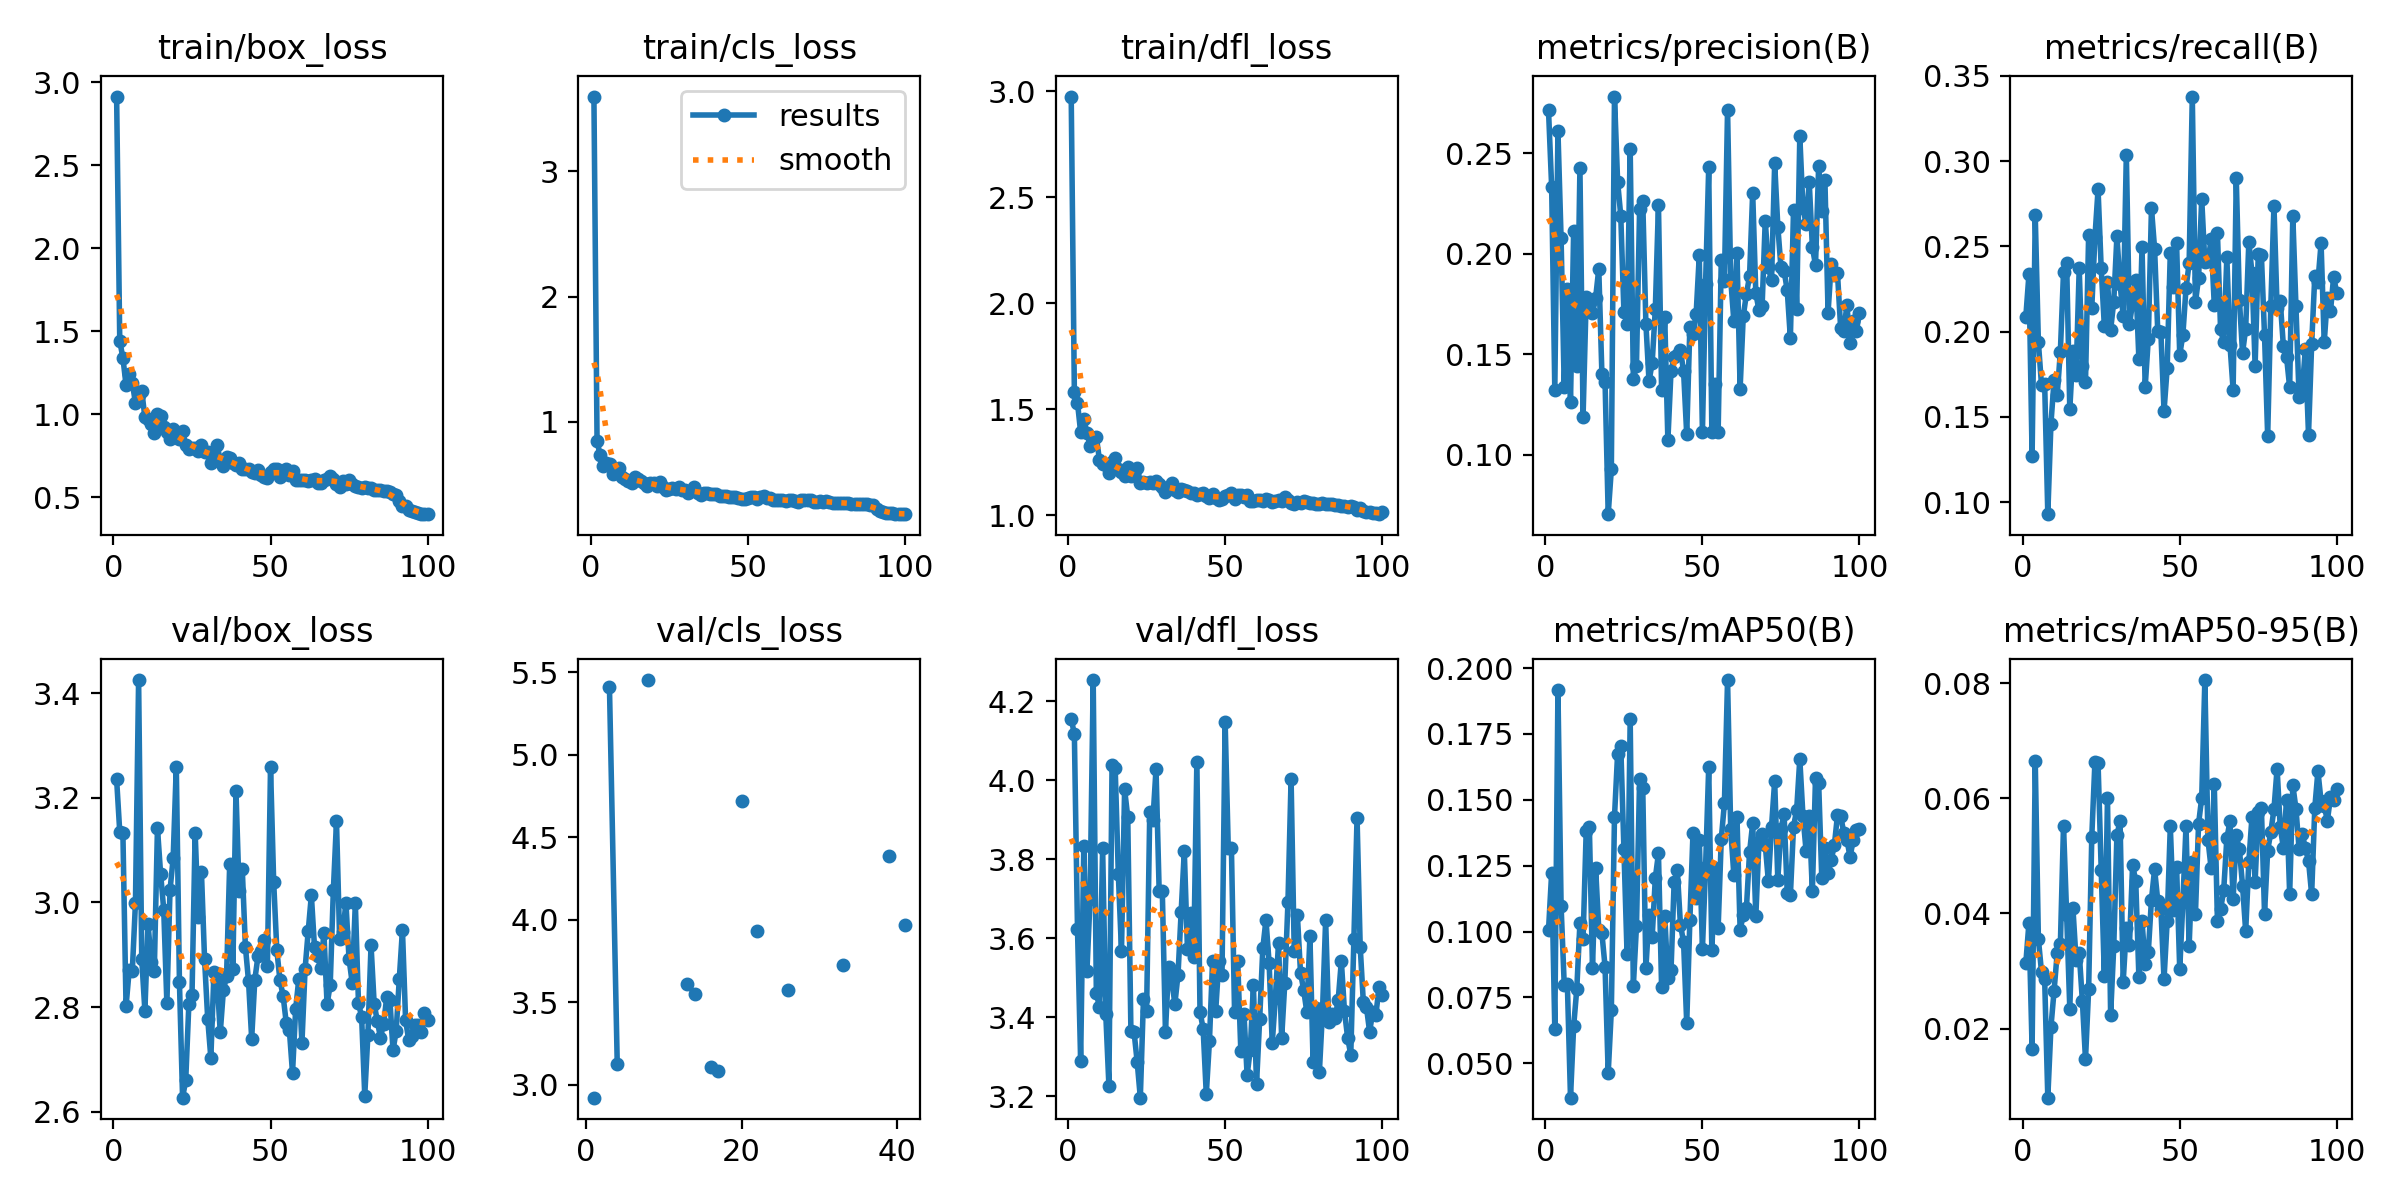

The file beside this chart, header and first rows:
epoch, time, train/box_loss, train/cls_loss, train/dfl_loss, metrics/precision(B), metrics/recall(B), metrics/mAP50(B), metrics/mAP50-95(B), val/box_loss, val/cls_loss, val/dfl_loss, lr/pg0, lr/pg1, lr/pg2
1, 90.95, 2.915, 3.595, 2.975, 0.2714, 0.2086, 0.1006, 0.03135, 3.235, 2.923, 4.155, 0.00044, 0.00044, 0.00044
2, 143.6, 1.441, 0.8481, 1.583, 0.2333, 0.2337, 0.1223, 0.03838, 3.135, inf, 4.116, 0.0008911, 0.0008911, 0.0008911
3, 198.3, 1.339, 0.7328, 1.53, 0.1324, 0.1271, 0.06313, 0.0165, 3.132, 5.407, 3.624, 0.001333, 0.001333, 0.001333
4, 250.9, 1.175, 0.6526, 1.392, 0.2612, 0.2683, 0.1916, 0.06655, 2.801, 3.127, 3.289, 0.001766, 0.001766, 0.001766
5, 305.3, 1.241, 0.6701, 1.453, 0.2077, 0.1938, 0.1098, 0.03555, 2.87, inf, 3.832, 0.001921, 0.001921, 0.001921
6, 358.1, 1.19, 0.6628, 1.389, 0.1338, 0.1686, 0.07989, 0.02982, 2.869, inf, 3.517, 0.001901, 0.001901, 0.001901
7, 410.7, 1.065, 0.5816, 1.328, 0.1826, 0.1693, 0.07993, 0.02853, 2.999, inf, 3.699, 0.001881, 0.001881, 0.001881
8, 463.3, 1.117, 0.6109, 1.364, 0.1263, 0.09299, 0.03697, 0.00801, 3.425, 5.451, 4.253, 0.001861, 0.001861, 0.001861
9, 516.6, 1.141, 0.6306, 1.37, 0.2114, 0.1461, 0.06401, 0.02029, 2.891, inf, 3.461, 0.001842, 0.001842, 0.001842
10, 569.4, 0.9811, 0.562, 1.259, 0.1441, 0.1714, 0.07821, 0.02658, 2.793, inf, 3.426, 0.001822, 0.001822, 0.001822
11, 622.1, 0.9702, 0.5419, 1.241, 0.2425, 0.1631, 0.1032, 0.0332, 2.959, inf, 3.828, 0.001802, 0.001802, 0.001802
12, 675, 0.9383, 0.5299, 1.235, 0.1189, 0.1884, 0.09715, 0.03464, 2.887, inf, 3.408, 0.001782, 0.001782, 0.001782
13, 727.3, 0.885, 0.5102, 1.198, 0.1784, 0.2348, 0.1383, 0.05521, 2.869, 3.613, 3.227, 0.001762, 0.001762, 0.001762
14, 780.7, 1.001, 0.563, 1.249, 0.1749, 0.2401, 0.1398, 0.03976, 3.142, 3.549, 4.039, 0.001743, 0.001743, 0.001743
15, 833.5, 0.991, 0.5427, 1.271, 0.1704, 0.1545, 0.08627, 0.02348, 3.055, inf, 4.03, 0.001723, 0.001723, 0.001723
16, 886.1, 0.9229, 0.5297, 1.216, 0.1781, 0.1884, 0.1241, 0.0409, 2.986, 3.108, 3.762, 0.001703, 0.001703, 0.001703
17, 939.7, 0.891, 0.5139, 1.206, 0.1925, 0.1745, 0.1008, 0.03188, 2.807, 3.086, 3.568, 0.001683, 0.001683, 0.001683
18, 992.3, 0.8523, 0.4907, 1.184, 0.14, 0.2371, 0.09934, 0.03314, 3.023, inf, 3.977, 0.001663, 0.001663, 0.001663
19, 1045, 0.9101, 0.5163, 1.226, 0.1364, 0.1798, 0.08669, 0.02487, 3.084, inf, 3.906, 0.001644, 0.001644, 0.001644
20, 1097, 0.8641, 0.5133, 1.187, 0.07039, 0.1705, 0.04622, 0.01466, 3.259, 4.721, 3.367, 0.001624, 0.001624, 0.001624
21, 1150, 0.8524, 0.4909, 1.19, 0.09269, 0.2566, 0.07015, 0.02685, 2.848, inf, 3.363, 0.001604, 0.001604, 0.001604
22, 1203, 0.9005, 0.5223, 1.221, 0.2783, 0.2139, 0.1435, 0.0533, 2.627, 3.931, 3.287, 0.001584, 0.001584, 0.001584
23, 1258, 0.8144, 0.4787, 1.154, 0.2359, 0.2553, 0.1675, 0.06627, 2.66, inf, 3.197, 0.001564, 0.001564, 0.001564
24, 1310, 0.7882, 0.4603, 1.159, 0.219, 0.2834, 0.1706, 0.06608, 2.806, inf, 3.446, 0.001545, 0.001545, 0.001545
25, 1363, 0.7974, 0.4674, 1.153, 0.1713, 0.2371, 0.1315, 0.04762, 2.822, inf, 3.417, 0.001525, 0.001525, 0.001525
26, 1416, 0.7982, 0.4724, 1.158, 0.1653, 0.2031, 0.09164, 0.02913, 3.133, 3.573, 3.919, 0.001505, 0.001505, 0.001505
27, 1469, 0.7792, 0.4643, 1.153, 0.2523, 0.2292, 0.1806, 0.05998, 2.973, inf, 3.898, 0.001485, 0.001485, 0.001485
28, 1521, 0.8126, 0.4788, 1.163, 0.1379, 0.201, 0.07917, 0.02239, 3.059, inf, 4.028, 0.001465, 0.001465, 0.001465
29, 1575, 0.7732, 0.4534, 1.149, 0.1443, 0.2176, 0.1021, 0.03429, 2.891, inf, 3.719, 0.001446, 0.001446, 0.001446
30, 1628, 0.7711, 0.457, 1.135, 0.2225, 0.2559, 0.1578, 0.05353, 2.778, inf, 3.719, 0.001426, 0.001426, 0.001426
31, 1681, 0.7081, 0.4314, 1.111, 0.2264, 0.2281, 0.1545, 0.05612, 2.703, inf, 3.363, 0.001406, 0.001406, 0.001406
32, 1735, 0.752, 0.4525, 1.13, 0.1652, 0.209, 0.08605, 0.0281, 2.867, inf, 3.528, 0.001386, 0.001386, 0.001386
33, 1788, 0.8132, 0.4812, 1.152, 0.1366, 0.3038, 0.1063, 0.03749, 2.849, 3.729, 3.494, 0.001366, 0.001366, 0.001366
34, 1841, 0.7192, 0.4353, 1.121, 0.1458, 0.2044, 0.09783, 0.03458, 2.751, inf, 3.434, 0.001347, 0.001347, 0.001347
35, 1893, 0.6859, 0.4209, 1.108, 0.1724, 0.2169, 0.1203, 0.04841, 2.832, inf, 3.508, 0.001327, 0.001327, 0.001327
36, 1945, 0.7388, 0.4349, 1.124, 0.2246, 0.2302, 0.1296, 0.0456, 2.859, inf, 3.666, 0.001307, 0.001307, 0.001307
37, 1997, 0.7365, 0.4333, 1.117, 0.132, 0.1839, 0.0789, 0.02892, 3.074, inf, 3.821, 0.001287, 0.001287, 0.001287
38, 2050, 0.7025, 0.4245, 1.116, 0.1685, 0.2495, 0.1061, 0.03861, 2.873, inf, 3.573, 0.001267, 0.001267, 0.001267
39, 2103, 0.6915, 0.4261, 1.103, 0.1072, 0.1675, 0.08241, 0.03122, 3.213, 4.387, 3.665, 0.001248, 0.001248, 0.001248
40, 2155, 0.7042, 0.4268, 1.106, 0.1417, 0.196, 0.0854, 0.03333, 3.021, inf, 3.553, 0.001228, 0.001228, 0.001228
41, 2208, 0.6699, 0.4075, 1.096, 0.1484, 0.2724, 0.119, 0.0424, 3.065, 3.97, 4.047, 0.001208, 0.001208, 0.001208
42, 2260, 0.6691, 0.408, 1.098, 0.1499, 0.2486, 0.1233, 0.04769, 2.915, inf, 3.414, 0.001188, 0.001188, 0.001188
43, 2313, 0.6702, 0.4098, 1.104, 0.152, 0.2003, 0.1025, 0.04223, 2.849, inf, 3.371, 0.001168, 0.001168, 0.001168
44, 2365, 0.6494, 0.4, 1.09, 0.1415, 0.1997, 0.09607, 0.04083, 2.74, inf, 3.205, 0.001149, 0.001149, 0.001149
45, 2417, 0.645, 0.3988, 1.082, 0.1101, 0.1534, 0.06521, 0.02853, 2.852, inf, 3.339, 0.001129, 0.001129, 0.001129
46, 2469, 0.6608, 0.4034, 1.098, 0.1635, 0.1786, 0.1042, 0.03863, 2.897, inf, 3.542, 0.001109, 0.001109, 0.001109
47, 2521, 0.634, 0.393, 1.081, 0.1599, 0.2463, 0.1376, 0.05511, 2.907, inf, 3.417, 0.001089, 0.001089, 0.001089
48, 2575, 0.6181, 0.3849, 1.074, 0.1702, 0.2263, 0.1126, 0.04052, 2.928, inf, 3.542, 0.001069, 0.001069, 0.001069
49, 2627, 0.6179, 0.3838, 1.075, 0.1992, 0.2517, 0.1349, 0.04806, 2.878, inf, 3.507, 0.00105, 0.00105, 0.00105
50, 2680, 0.6491, 0.3961, 1.093, 0.1114, 0.1864, 0.09344, 0.03028, 3.259, inf, 4.148, 0.00103, 0.00103, 0.00103
51, 2733, 0.6712, 0.4036, 1.094, 0.1851, 0.1981, 0.1244, 0.04195, 3.04, inf, 3.827, 0.00101, 0.00101, 0.00101
52, 2785, 0.6715, 0.4017, 1.106, 0.243, 0.2255, 0.1625, 0.05514, 2.909, inf, 3.829, 0.0009902, 0.0009902, 0.0009902
53, 2839, 0.6209, 0.3865, 1.077, 0.1114, 0.2401, 0.09283, 0.03436, 2.851, inf, 3.415, 0.0009704, 0.0009704, 0.0009704
54, 2892, 0.6544, 0.4029, 1.094, 0.1352, 0.3379, 0.1241, 0.04901, 2.822, inf, 3.544, 0.0009506, 0.0009506, 0.0009506
55, 2945, 0.6713, 0.4123, 1.094, 0.1112, 0.2171, 0.1013, 0.03985, 2.77, inf, 3.314, 0.0009308, 0.0009308, 0.0009308
56, 2997, 0.6327, 0.3911, 1.086, 0.1971, 0.2316, 0.1352, 0.05558, 2.756, inf, 3.41, 0.000911, 0.000911, 0.000911
57, 3049, 0.6575, 0.3964, 1.096, 0.1863, 0.2779, 0.1487, 0.06005, 2.674, inf, 3.253, 0.0008912, 0.0008912, 0.0008912
58, 3101, 0.6018, 0.3761, 1.068, 0.2719, 0.2406, 0.1954, 0.08052, 2.796, inf, 3.318, 0.0008714, 0.0008714, 0.0008714
59, 3153, 0.6037, 0.3763, 1.069, 0.1876, 0.2414, 0.1389, 0.05274, 2.854, inf, 3.481, 0.0008516, 0.0008516, 0.0008516
60, 3205, 0.6041, 0.3797, 1.071, 0.1666, 0.254, 0.1215, 0.04781, 2.732, inf, 3.232, 0.0008318, 0.0008318, 0.0008318
... 40 more rows
